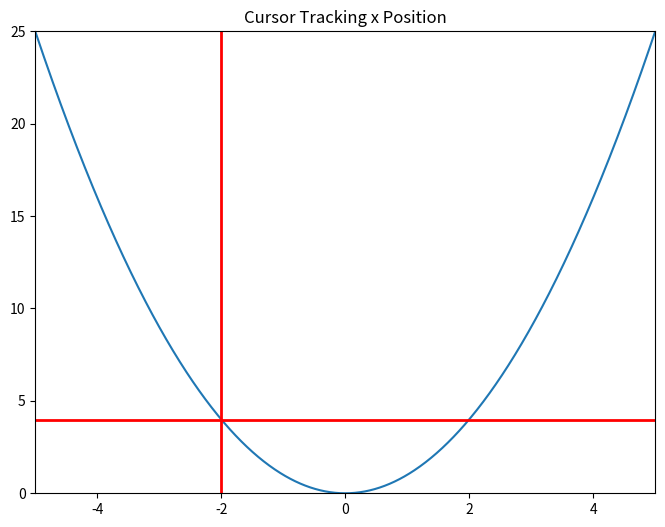
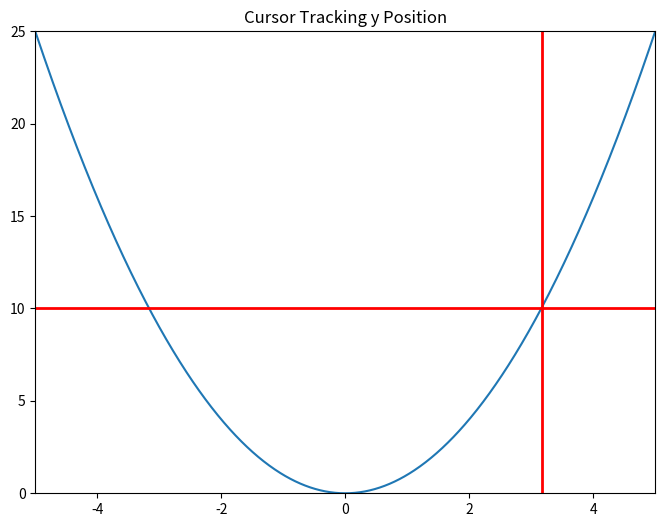

The matplotlib source for these figures, in order:
import numpy as np
import matplotlib.pyplot as plt
from matplotlib.widgets import Cursor
from matplotlib.backend_bases import MouseEvent


class AnnotatedCursor(Cursor):
    def __init__(
        self, line, numberformat="{0:.4g};{1:.4g}", offset=(5, 5),
        dataaxis="x", textprops=None, **cursorargs,
    ):
        if textprops is None:
            textprops = {}
        # The line object, for which the coordinates are displayed
        self.line = line
        # The format string, on which .format() is called for creating the text
        self.numberformat = numberformat
        # Text position offset
        self.offset = np.array(offset)
        # The axis in which the cursor position is looked up
        self.dataaxis = dataaxis

        # First call baseclass constructor.
        # Draws cursor and remembers background for blitting.
        # Saves ax as class attribute.
        super().__init__(**cursorargs)

        # Default value for position of text.
        self.set_position(self.line.get_xdata()[0], self.line.get_ydata()[0])
        # Create invisible animated text
        self.text = self.ax.text(
            self.ax.get_xbound()[0],
            self.ax.get_ybound()[0],
            "0, 0",
            animated=bool(self.useblit),
            visible=False, **textprops)
        # The position at which the cursor was last drawn
        self.lastdrawnplotpoint = None

    def onmove(self, event):
        """
        Overridden draw callback for cursor. Called when moving the mouse.
        """

        # Leave method under the same conditions as in overridden method
        if self.ignore(event):
            self.lastdrawnplotpoint = None
            return
        if not self.canvas.widgetlock.available(self):
            self.lastdrawnplotpoint = None
            return

        # If the mouse left drawable area, we now make the text invisible.
        # Baseclass will redraw complete canvas after, which makes both text
        # and cursor disappear.
        if event.inaxes != self.ax:
            self.lastdrawnplotpoint = None
            self.text.set_visible(False)
            super().onmove(event)
            return

        # Get the coordinates, which should be displayed as text,
        # if the event coordinates are valid.
        plotpoint = None
        if event.xdata is not None and event.ydata is not None:
            # Get plot point related to current x position.
            # These coordinates are displayed in text.
            plotpoint = self.set_position(event.xdata, event.ydata)
            # Modify event, such that the cursor is displayed on the
            # plotted line, not at the mouse pointer,
            # if the returned plot point is valid
            if plotpoint is not None:
                event.xdata = plotpoint[0]
                event.ydata = plotpoint[1]

        # If the plotpoint is given, compare to last drawn plotpoint and
        # return if they are the same.
        # Skip even the call of the base class, because this would restore the
        # background, draw the cursor lines and would leave us the job to
        # re-draw the text.
        if plotpoint is not None and plotpoint == self.lastdrawnplotpoint:
            return

        # Baseclass redraws canvas and cursor. Due to blitting,
        # the added text is removed in this call, because the
        # background is redrawn.
        super().onmove(event)

        # Check if the display of text is still necessary.
        # If not, just return.
        # This behaviour is also cloned from the base class.
        if not self.get_active() or not self.visible:
            return

        # Draw the widget, if event coordinates are valid.
        if plotpoint is not None:
            # Update position and displayed text.
            # Position: Where the event occurred.
            # Text: Determined by set_position() method earlier
            # Position is transformed to pixel coordinates,
            # an offset is added there and this is transformed back.
            temp = [event.xdata, event.ydata]
            temp = self.ax.transData.transform(temp)
            temp = temp + self.offset
            temp = self.ax.transData.inverted().transform(temp)
            self.text.set_position(temp)
            self.text.set_text(self.numberformat.format(*plotpoint))
            self.text.set_visible(self.visible)

            # Tell base class, that we have drawn something.
            # Baseclass needs to know, that it needs to restore a clean
            # background, if the cursor leaves our figure context.
            self.needclear = True

            # Remember the recently drawn cursor position, so events for the
            # same position (mouse moves slightly between two plot points)
            # can be skipped
            self.lastdrawnplotpoint = plotpoint
        # otherwise, make text invisible
        else:
            self.text.set_visible(False)

        # Draw changes. Cannot use _update method of baseclass,
        # because it would first restore the background, which
        # is done already and is not necessary.
        if self.useblit:
            self.ax.draw_artist(self.text)
            self.canvas.blit(self.ax.bbox)
        else:
            # If blitting is deactivated, the overridden _update call made
            # by the base class immediately returned.
            # We still have to draw the changes.
            self.canvas.draw_idle()

    def set_position(self, xpos, ypos):
        # Get plot line data
        xdata = self.line.get_xdata()
        ydata = self.line.get_ydata()

        # The dataaxis attribute decides, in which axis we look up which cursor
        # coordinate.
        if self.dataaxis == "x":
            pos = xpos
            data = xdata
            lim = self.ax.get_xlim()
        elif self.dataaxis == "y":
            pos = ypos
            data = ydata
            lim = self.ax.get_ylim()
        else:
            raise ValueError(
                f"The data axis specifier {self.dataaxis} should be 'x' or 'y'"
            )

        # If position is valid and in valid plot data range.
        if pos is not None and lim[0] <= pos <= lim[-1]:
            # Find closest x value in sorted x vector.
            # This requires the plotted data to be sorted.
            index = np.searchsorted(data, pos)
            # Return none, if this index is out of range.
            if index < 0 or index >= len(data):
                return None
            # Return plot point as tuple.
            return (xdata[index], ydata[index])

        # Return none if there is no good related point for this x position.
        return None

    def clear(self, event):
        """
        Overridden clear callback for cursor, called before drawing the figure.
        """

        # The base class saves the clean background for blitting.
        # Text and cursor are invisible,
        # until the first mouse move event occurs.
        super().clear(event)
        if self.ignore(event):
            return
        self.text.set_visible(False)

    def _update(self):
        """
        Overridden method for either blitting or drawing the widget canvas.

        Passes call to base class if blitting is activated, only.
        In other cases, one draw_idle call is enough, which is placed
        explicitly in this class (see *onmove()*).
        In that case, `~matplotlib.widgets.Cursor` is not supposed to draw
        something using this method.
        """

        if self.useblit:
            super()._update()


fig_1, ax_1= plt.subplots(figsize=(8, 6))
ax_1.set_title("Cursor Tracking x Position")

x = np.linspace(-5, 5, 1000)
y = x ** 2

line, = ax_1.plot(x, y)
ax_1.set_xlim(-5, 5)
ax_1.set_ylim(0, 25)

cursor_1 = AnnotatedCursor(
    line=line, numberformat="{0:.2f}\n{1:.2f}", dataaxis="x", offset=[10, 10],
    textprops={"color": "blue", "fontweight": "bold"},
    ax=ax_1, useblit=True, color="red", linewidth=2,
)

# Simulate a mouse move to (-2, 10), needed for online docs
t = ax_1.transData
MouseEvent("motion_notify_event", ax_1.figure.canvas, *t.transform((-2, 10)))._process()

fig_2, ax_2 = plt.subplots(figsize=(8, 6))
ax_2.set_title("Cursor Tracking y Position")

line, = ax_2.plot(x, y)
ax_2.set_xlim(-5, 5)
ax_2.set_ylim(0, 25)

cursor_2 = AnnotatedCursor(
    ax=ax_2, line=line, numberformat="{0:.2f}\n{1:.2f}", dataaxis="y", offset=[10, 10],
    textprops={"color": "blue", "fontweight": "bold"}, useblit=True, color="red", linewidth=2,
)

# Simulate a mouse move to (-2, 10), needed for online docs
t = ax_2.transData
MouseEvent("motion_notify_event", ax_2.figure.canvas, *t.transform((-2, 10)))._process()

plt.show()
